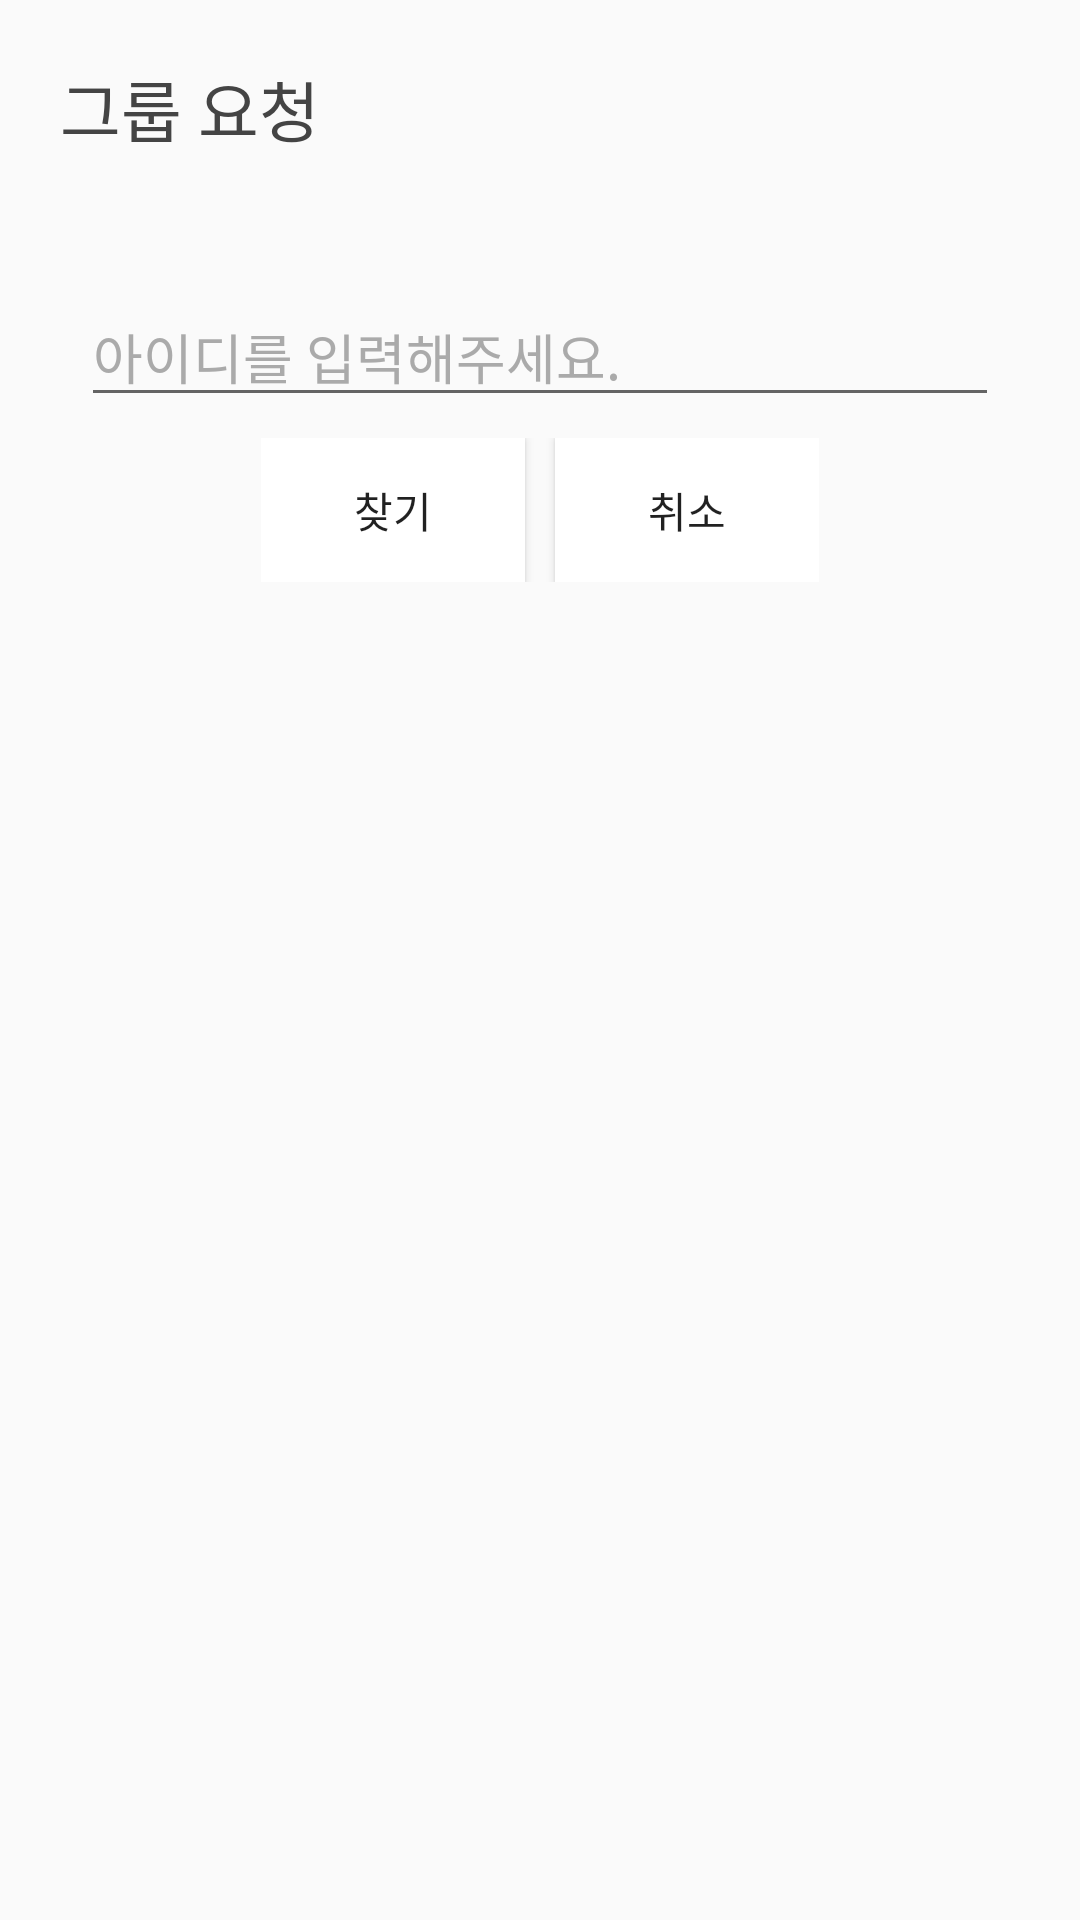

Reconstruct the res/layout file that produces this screen, plus the resources it refers to.
<!-- AndroidManifest.xml: application theme AppTheme -->
<!-- res/layout/send_groupmessage.xml -->
<?xml version="1.0" encoding="utf-8"?>
<LinearLayout xmlns:android="http://schemas.android.com/apk/res/android"
    android:layout_width="match_parent"
    android:layout_height="match_parent"
    android:minHeight="160dp"
    android:minWidth="500dp"
    android:weightSum="1"
    android:orientation="vertical">

    <TextView
        android:layout_marginTop="20dp"
        android:layout_marginLeft="20dp"
        android:layout_width="wrap_content"
        android:layout_height="wrap_content"
        android:textColor="#444444"
        android:textSize="22dp"
        android:textAppearance="?android:attr/textAppearanceMedium"
        android:text="그룹 요청"
        android:layout_weight="0.05"
        android:layout_gravity="left" />

    <EditText
        android:layout_marginTop="20dp"
        android:layout_width="306dp"
        android:layout_height="wrap_content"
        android:id="@+id/editText"
        android:textColor="#444444"
        android:textColorHint="#aaaaaa"
        android:hint="아이디를 입력해주세요."
        android:layout_gravity="center_horizontal" />

    <LinearLayout
        android:layout_marginTop="7dp"
        android:layout_width="wrap_content"
        android:layout_height="wrap_content"
        android:orientation="horizontal"
        android:layout_gravity="center_horizontal">

        <Button
            android:background="#ffffff"
            android:layout_width="wrap_content"
            android:layout_height="wrap_content"
            android:textColor="@color/wallet_holo_blue_light"
            android:text="찾기"
            android:id="@+id/findButton" />

        <Button
            android:textColor="@color/wallet_holo_blue_light"
            android:layout_marginLeft="10dp"
            android:background="#ffffff"
            android:layout_width="wrap_content"
            android:layout_height="wrap_content"
            android:text="취소"
            android:id="@+id/cancelButton"
            android:layout_gravity="right" />
    </LinearLayout>

</LinearLayout>
<!-- resources referenced by this layout -->
<resources>
  <style name="AppTheme" parent="Theme.AppCompat.Light.DarkActionBar">
          
          <item name="colorPrimary">@color/colorPrimary</item>
          <item name="colorPrimaryDark">@color/colorPrimaryDark</item>
          <item name="colorAccent">#DDDDFF</item>
      </style>
  <color name="colorPrimary">#3F51B5</color>
  <color name="colorPrimaryDark">#303F9F</color>
</resources>
